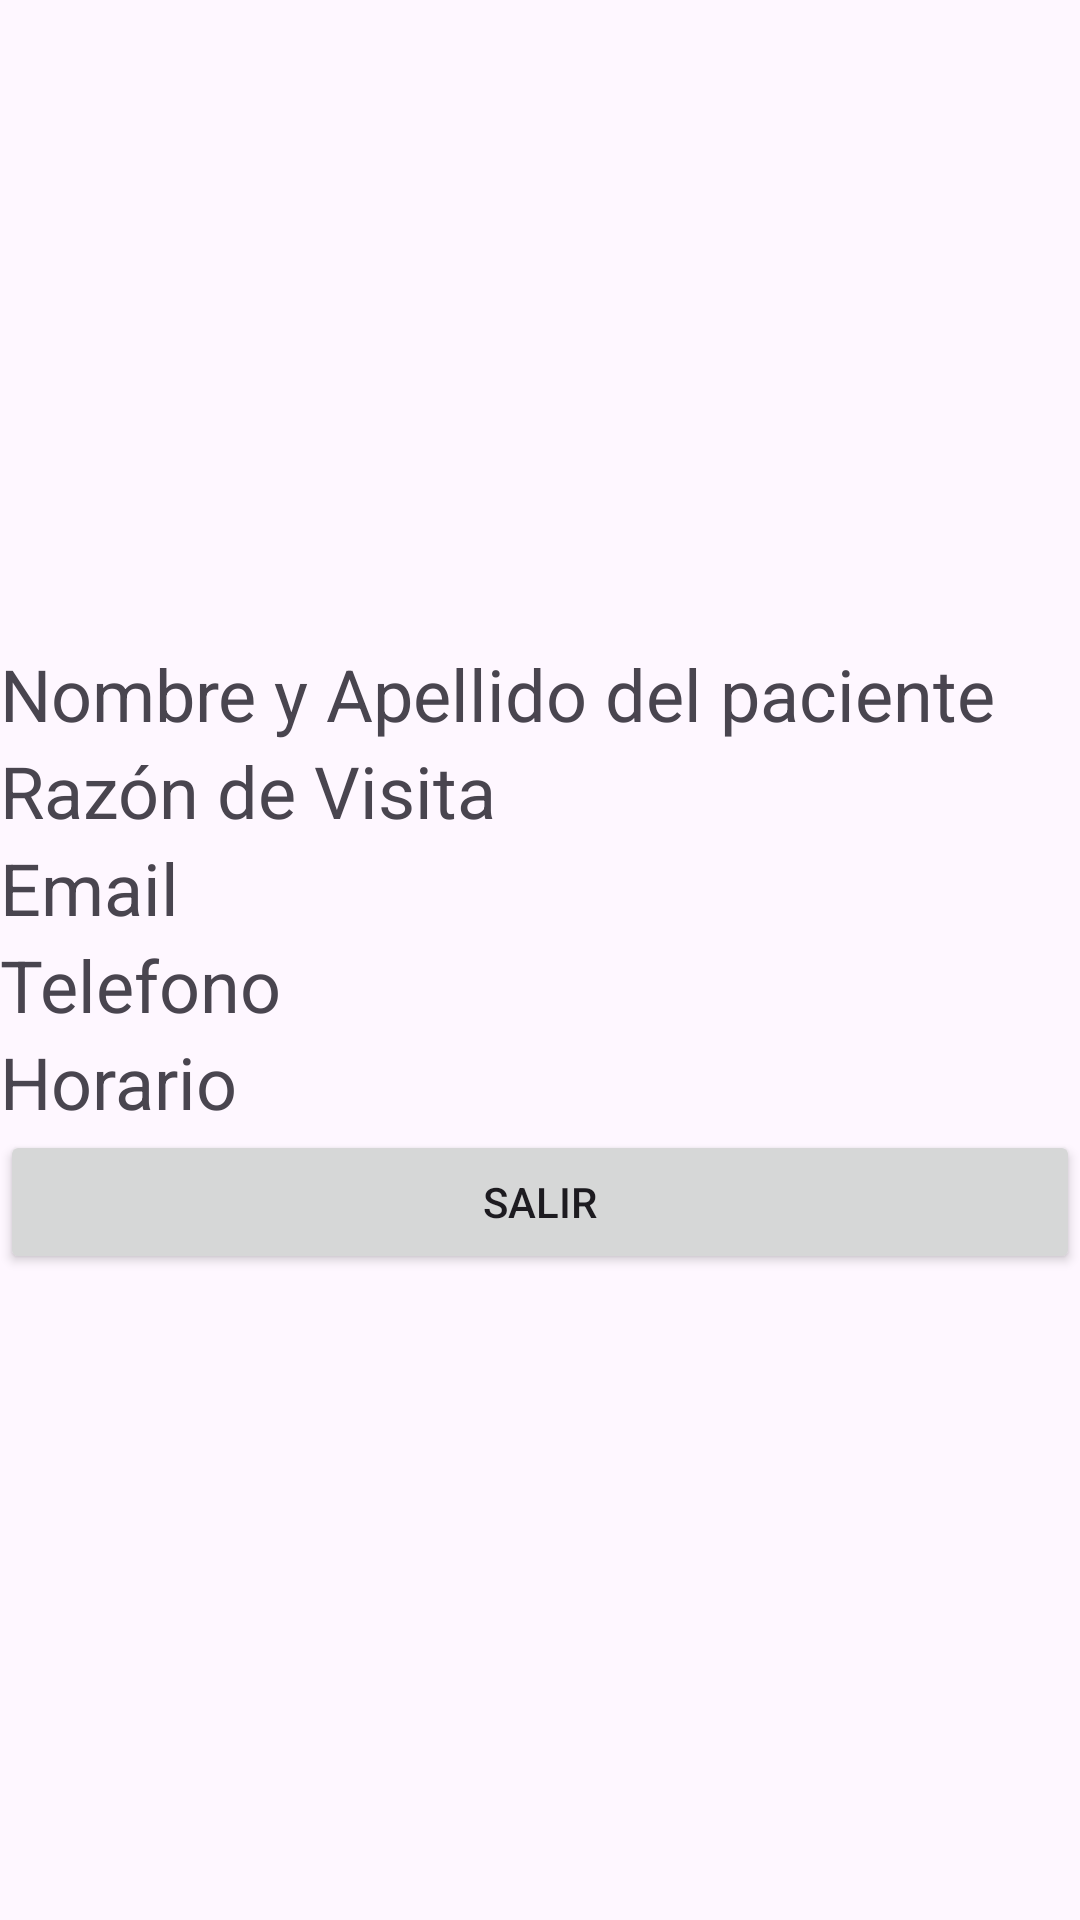

Here is an Android app screen rendered from its layout file. Give the layout XML and the strings, colors and styles it references.
<!-- AndroidManifest.xml: application theme Theme.TareaUnidadDos -->
<!-- res/layout/vista.xml -->
<?xml version="1.0" encoding="utf-8"?>
<LinearLayout xmlns:android="http://schemas.android.com/apk/res/android"
    android:layout_width="match_parent"
    android:layout_height="match_parent"
    android:orientation="vertical"
    android:gravity="center">

    <TextView
        android:id="@+id/nombre"
        android:layout_width="match_parent"
        android:layout_height="wrap_content"
        android:text="Nombre y Apellido del paciente"
        android:textSize="24sp"/>

    <TextView
        android:id="@+id/razon"
        android:layout_width="match_parent"
        android:layout_height="wrap_content"
        android:text="Razón de Visita"
        android:textSize="24sp"/>

    <TextView
        android:id="@+id/email"
        android:layout_width="match_parent"
        android:layout_height="wrap_content"
        android:text="Email"
        android:textSize="24sp"/>

    <TextView
        android:id="@+id/telefono"
        android:layout_width="match_parent"
        android:layout_height="wrap_content"
        android:text="Telefono"
        android:textSize="24sp"/>

    <TextView
        android:id="@+id/horario"
        android:layout_width="match_parent"
        android:layout_height="wrap_content"
        android:text="Horario"
        android:textSize="24sp"/>

    <Button
        android:id="@+id/btn_salir"
        android:layout_width="match_parent"
        android:layout_height="wrap_content"
        android:text="Salir"/>

</LinearLayout>
<!-- resources referenced by this layout -->
<resources>
  <style name="Theme.TareaUnidadDos" parent="Base.Theme.TareaUnidadDos" />
  <style name="Base.Theme.TareaUnidadDos" parent="Theme.Material3.DayNight.NoActionBar">
          
          
      </style>
</resources>
